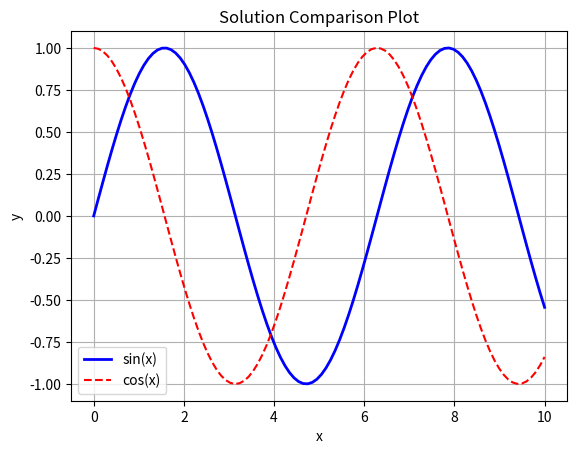

This chart was generated by the following Python code:
# Assignment 16: Plot Solution Comparison
# [redacted]
# Plot properties should match the solution file

import matplotlib.pyplot as plt
import numpy as np

x = np.linspace(0, 10, 100)

# Line 0 - should match solution's color, style, and width
plt.plot(x, np.sin(x), 'b-', linewidth=2.0, label='sin(x)')

# Line 1 - additional line
plt.plot(x, np.cos(x), 'r--', linewidth=1.5, label='cos(x)')

plt.xlabel('x')
plt.ylabel('y')
plt.title('Solution Comparison Plot')
plt.legend()
plt.grid(True)

print("Plot created - should match solution!")